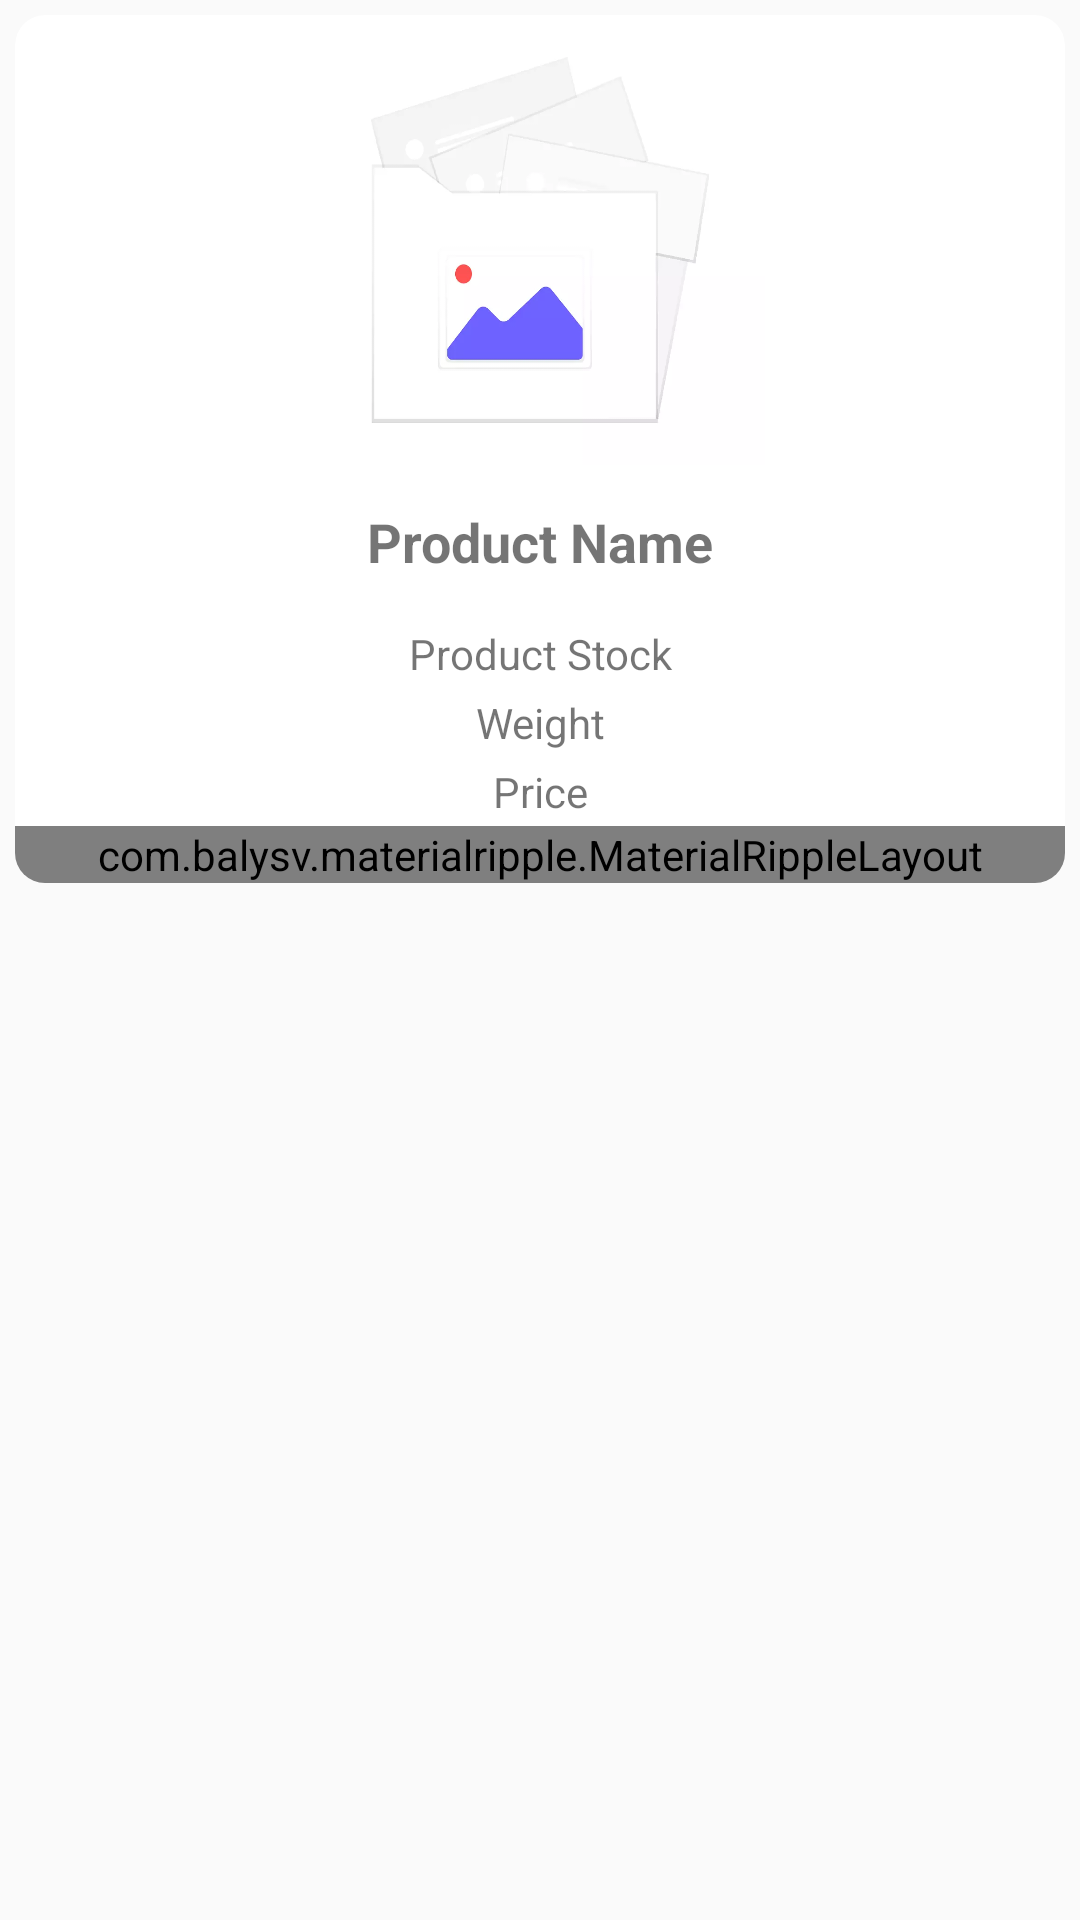

Android layout source for this screen:
<!-- AndroidManifest.xml: application theme Theme.PointOfSale -->
<!-- res/layout/pos_product_item.xml -->
<?xml version="1.0" encoding="utf-8"?>
<LinearLayout xmlns:android="http://schemas.android.com/apk/res/android"
    xmlns:app="http://schemas.android.com/apk/res-auto"
    android:layout_width="match_parent"
    android:layout_height="wrap_content"
    android:background="?android:attr/selectableItemBackground"
    android:orientation="vertical">

    <androidx.cardview.widget.CardView
        android:id="@+id/cv_product"
        android:layout_width="match_parent"
        android:layout_height="wrap_content"
        android:layout_margin="5dp"
        android:foreground="?android:attr/selectableItemBackground"
        android:theme="@style/ThemeOverlay.AppCompat.Light"
        app:cardCornerRadius="10dp"
        app:cardElevation="0dp">

        <LinearLayout
            android:layout_width="match_parent"
            android:layout_height="match_parent"
            android:orientation="vertical">

            <ImageView
                android:id="@+id/iv_product"
                android:layout_width="150dp"
                android:layout_height="150dp"
                android:layout_gravity="center"
                android:contentDescription="@string/products"
                android:scaleType="fitXY"
                app:srcCompat="@drawable/image_placeholder" />

            <LinearLayout
                android:layout_width="match_parent"
                android:layout_height="match_parent"
                android:orientation="vertical">

                <TextView
                    android:id="@+id/tv_product_name"
                    android:layout_width="match_parent"
                    android:layout_height="wrap_content"
                    android:gravity="center"
                    android:maxLines="2"
                    android:minLines="2"
                    android:padding="3dp"
                    android:text="@string/product_name"
                    android:textSize="18sp"
                    android:textStyle="bold"
                    app:fontFamily="@font/sailec_regular" />

                <TextView
                    android:id="@+id/tv_stock"
                    android:layout_width="match_parent"
                    android:layout_height="wrap_content"
                    android:gravity="center"
                    android:padding="2dp"
                    android:text="@string/product_stock"
                    app:fontFamily="@font/sailec_regular" />

                <TextView
                    android:id="@+id/tv_weight"
                    android:layout_width="match_parent"
                    android:layout_height="wrap_content"
                    android:gravity="center"
                    android:padding="2dp"
                    android:text="@string/weight"
                    app:fontFamily="@font/sailec_regular" />

                <TextView
                    android:id="@+id/tv_price"
                    android:layout_width="match_parent"
                    android:layout_height="wrap_content"
                    android:gravity="center"
                    android:padding="2dp"
                    android:text="@string/price"
                    app:fontFamily="@font/sailec_regular" />

                <com.balysv.materialripple.MaterialRippleLayout
                    style="@style/RippleStyleWhite"
                    android:layout_width="match_parent"
                    android:layout_height="wrap_content">

                    <Button
                        android:id="@+id/btn_add_cart"
                        android:layout_width="match_parent"
                        android:layout_height="wrap_content"
                        android:layout_marginTop="2dp"
                        android:background="?android:attr/colorPrimary"
                        android:fontFamily="@font/sailec_regular"
                        android:text="@string/add_to_cart"
                        android:textColor="@color/white"
                        android:textStyle="bold" />

                </com.balysv.materialripple.MaterialRippleLayout>

            </LinearLayout>

        </LinearLayout>

    </androidx.cardview.widget.CardView>

</LinearLayout>
<!-- resources referenced by this layout -->
<resources>
  <color name="white">#FFFFFFFF</color>
  <!-- drawable image_placeholder: webp bitmap (drawable, 5144 bytes) -->
  <string name="add_to_cart">Add To Cart</string>
  <string name="price">Price</string>
  <string name="product_name">Product Name</string>
  <string name="product_stock">Product Stock</string>
  <string name="products">Products</string>
  <string name="weight">Weight</string>
  <style name="RippleStyleWhite">
          <item name="mrl_rippleAlpha">0.2</item>
          <item name="mrl_rippleColor">#80FFFFFF</item>
          <item name="mrl_rippleHover">true</item>
          <item name="mrl_rippleOverlay">true</item>
      </style>
  <style name="Theme.PointOfSale" parent="Theme.AppCompat.Light.DarkActionBar">
          
          
          
          
          <item name="colorPrimary">@color/green</item>
          <item name="colorPrimaryVariant">@color/yellow</item>
          <item name="colorOnPrimary">@color/red</item>
          
          <item name="colorSecondary">@color/green</item>
          <item name="colorSecondaryVariant">@color/yellow</item>
          <item name="colorOnSecondary">@color/red</item>
          
          <item name="android:statusBarColor">?attr/colorPrimaryVariant</item>
          
          <item name="android:windowContentOverlay">@null</item>
          <item name="android:windowLightStatusBar" tools:targetApi="m">true</item>
  
          <item name="colorAccent">@color/red</item>
      </style>
  <color name="green">#FF00FF00</color>
  <color name="yellow">#FFFFFF00</color>
  <color name="red">#FFFF0000</color>
</resources>
